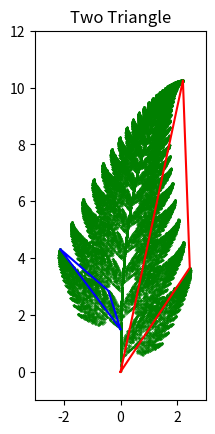

Generate this figure with matplotlib:
import numpy as np
from matplotlib import pyplot
from random import randrange as rrng

position = np.array([0, 0, 1])

arr1 = np.array([[0.86, 0.03, 0], [-0.03, 0.86, 1.5], [0, 0, 1]])
arr2 = np.array([[0.2, -0.25, 0], [0.21, 0.23, 1.5], [0, 0, 1]])
arr3 = np.array([[-0.15, 0.27, 0], [0.25, 0.26, 0.45], [0, 0, 1]])
arr4 = np.array([[0, 0, 0], [0, 0.17, 0], [0, 0, 1]])

r_0 = position
r_1 = position
for i in range(2000):
    r_1 = np.dot(arr1, r_1)
r_2 = np.dot(arr3, r_1)


l_0 = np.dot(arr2, r_0)
l_1 = np.dot(arr2, r_1)
l_2 = np.dot(arr2, r_2)

steps, now_pos = 50000, position
points = np.zeros((steps, 2))
for i in range(steps):
    dice = rrng(100)
    if dice < 83:
        now_pos = np.dot(arr1, now_pos)
    elif dice < 91:
        now_pos = np.dot(arr2, now_pos)
    elif dice < 99:
        now_pos = np.dot(arr3, now_pos)
    else:
        now_pos = np.dot(arr4, now_pos)
    points[i] = now_pos[0:2]

pyplot.title("Two Triangle")
pyplot.gca().set_aspect("equal", adjustable="box")
pyplot.xlim(-3, 3)
pyplot.ylim(-1, 12)
pyplot.plot(
    [r_0[0], r_1[0], r_2[0], r_0[0]],
    [r_0[1], r_1[1], r_2[1], r_0[1]],
    color="red",
)
pyplot.plot(
    [l_0[0], l_1[0], l_2[0], l_0[0]],
    [l_0[1], l_1[1], l_2[1], l_0[1]],
    color="blue",
)
pyplot.scatter(points[:, 0], points[:, 1], s=0.1, color="green")
pyplot.show()
